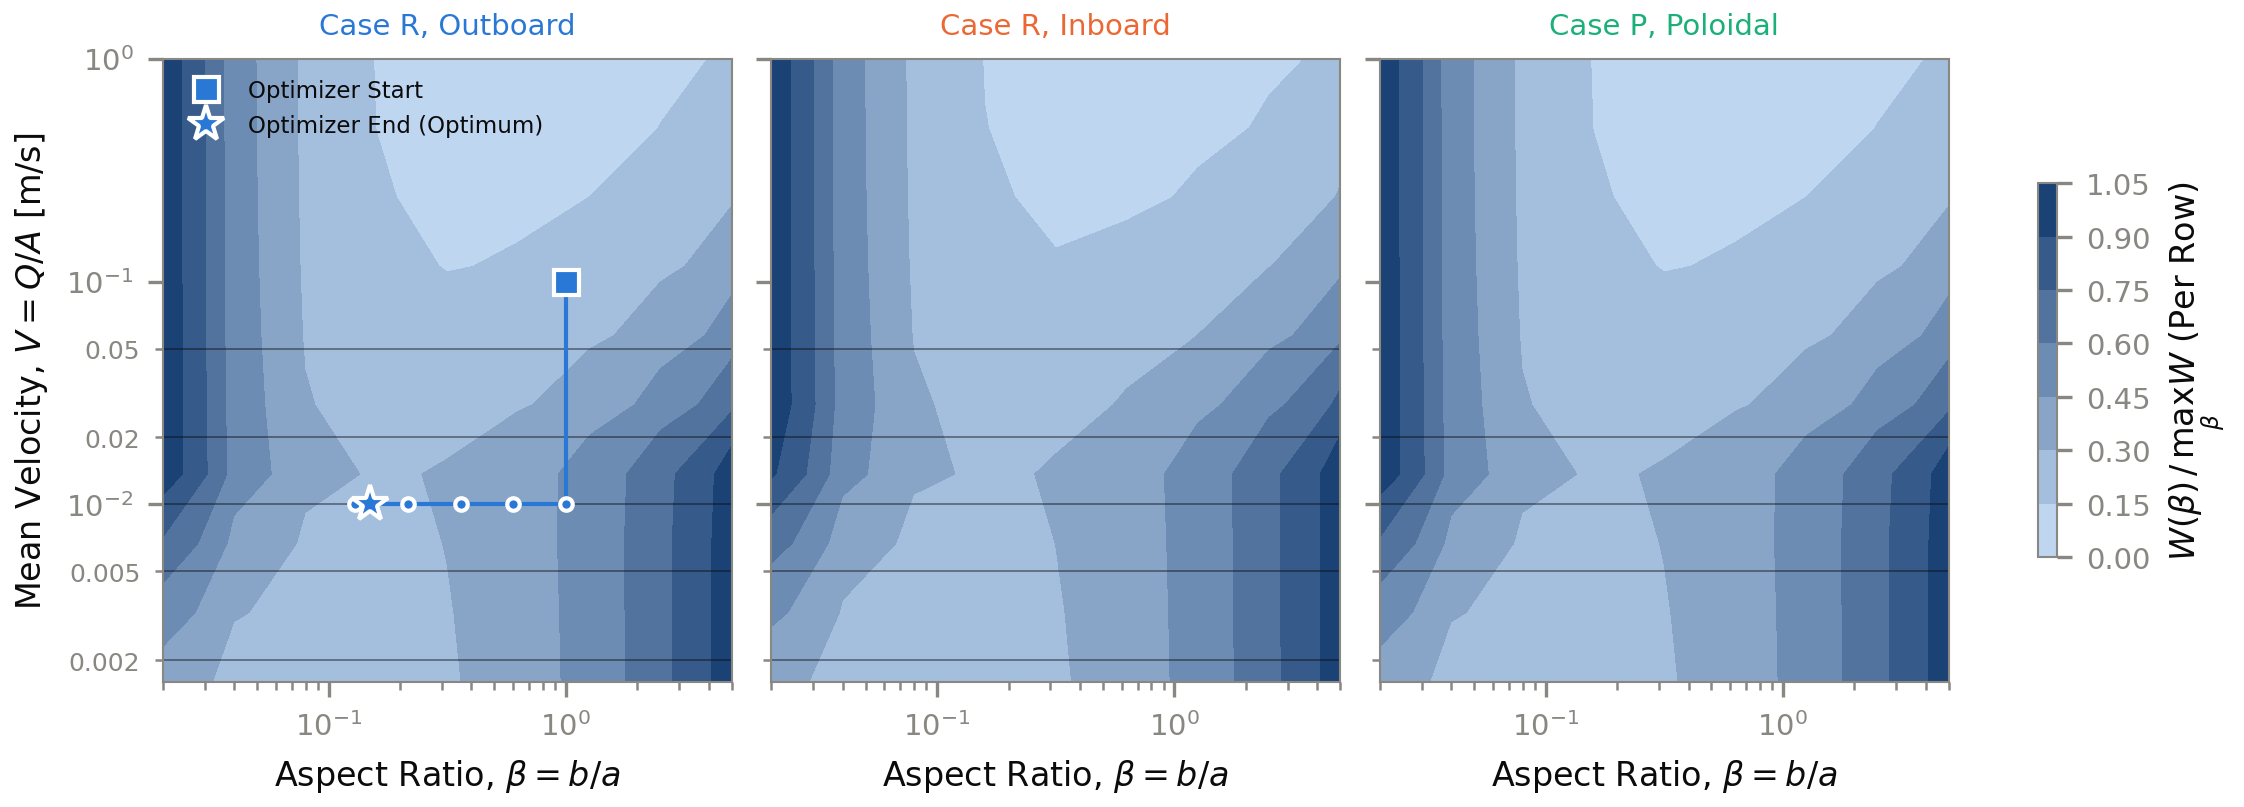

The table this chart was drawn from, first rows:
case, beta, V, W
R_outboard, 0.02, 0.0016, 3.625672252077679e-06
R_outboard, 0.02, 0.003272, 1.464624803020281e-05
R_outboard, 0.02, 0.00669, 5.983267936956322e-05
R_outboard, 0.02, 0.01368, 0.0002463
R_outboard, 0.02, 0.02797, 0.001019
R_outboard, 0.02, 0.0572, 0.004233
R_outboard, 0.02, 0.117, 0.01762
R_outboard, 0.02, 0.2392, 0.07351
R_outboard, 0.02, 0.489, 0.307
R_outboard, 0.02, 1.0, 1.283
R_outboard, 0.03988, 0.0016, 2.2805224662580617e-06
R_outboard, 0.03988, 0.003272, 8.577194103036102e-06
R_outboard, 0.03988, 0.00669, 3.333216449300851e-05
R_outboard, 0.03988, 0.01368, 0.0001327
R_outboard, 0.03988, 0.02797, 0.0005373
R_outboard, 0.03988, 0.0572, 0.002199
R_outboard, 0.03988, 0.117, 0.009072
R_outboard, 0.03988, 0.2392, 0.03762
R_outboard, 0.03988, 0.489, 0.1565
R_outboard, 0.03988, 1.0, 0.6528
R_outboard, 0.07953, 0.0016, 1.9426063801310674e-06
R_outboard, 0.07953, 0.003272, 6.539024208004453e-06
R_outboard, 0.07953, 0.00669, 2.2828363660603027e-05
R_outboard, 0.07953, 0.01368, 8.296669843382266e-05
R_outboard, 0.07953, 0.02797, 0.0003135
R_outboard, 0.07953, 0.0572, 0.001224
R_outboard, 0.07953, 0.117, 0.004894
R_outboard, 0.07953, 0.2392, 0.0199
R_outboard, 0.07953, 0.489, 0.08179
R_outboard, 0.07953, 1.0, 0.3387
R_outboard, 0.1586, 0.0016, 2.1364765644065672e-06
R_outboard, 0.1586, 0.003272, 6.701239670566467e-06
R_outboard, 0.1586, 0.00669, 2.1404583538646234e-05
R_outboard, 0.1586, 0.01368, 7.009877863627752e-05
R_outboard, 0.1586, 0.02797, 0.0002371
R_outboard, 0.1586, 0.0572, 0.0008336
R_outboard, 0.1586, 0.117, 0.003055
R_outboard, 0.1586, 0.2392, 0.01165
R_outboard, 0.1586, 0.489, 0.04588
R_outboard, 0.1586, 1.0, 0.1851
R_outboard, 0.3162, 0.0016, 2.6618468292121165e-06
R_outboard, 0.3162, 0.003272, 8.093663742901679e-06
R_outboard, 0.3162, 0.00669, 2.4800129917613176e-05
R_outboard, 0.3162, 0.01368, 7.684146755955175e-05
R_outboard, 0.3162, 0.02797, 0.0002418
R_outboard, 0.3162, 0.0572, 0.0007773
R_outboard, 0.3162, 0.117, 0.002571
R_outboard, 0.3162, 0.2392, 0.008815
R_outboard, 0.3162, 0.489, 0.03153
R_outboard, 0.3162, 1.0, 0.1178
R_outboard, 0.6306, 0.0016, 3.5198676761431884e-06
R_outboard, 0.6306, 0.003272, 1.0546924445473625e-05
R_outboard, 0.6306, 0.00669, 3.171711357000691e-05
R_outboard, 0.6306, 0.01368, 9.592783086674131e-05
R_outboard, 0.6306, 0.02797, 0.0002925
R_outboard, 0.6306, 0.0572, 0.0009017
R_outboard, 0.6306, 0.117, 0.002822
R_outboard, 0.6306, 0.2392, 0.009019
R_outboard, 0.6306, 0.489, 0.02965
R_outboard, 0.6306, 1.0, 0.1012
... 210 more rows
